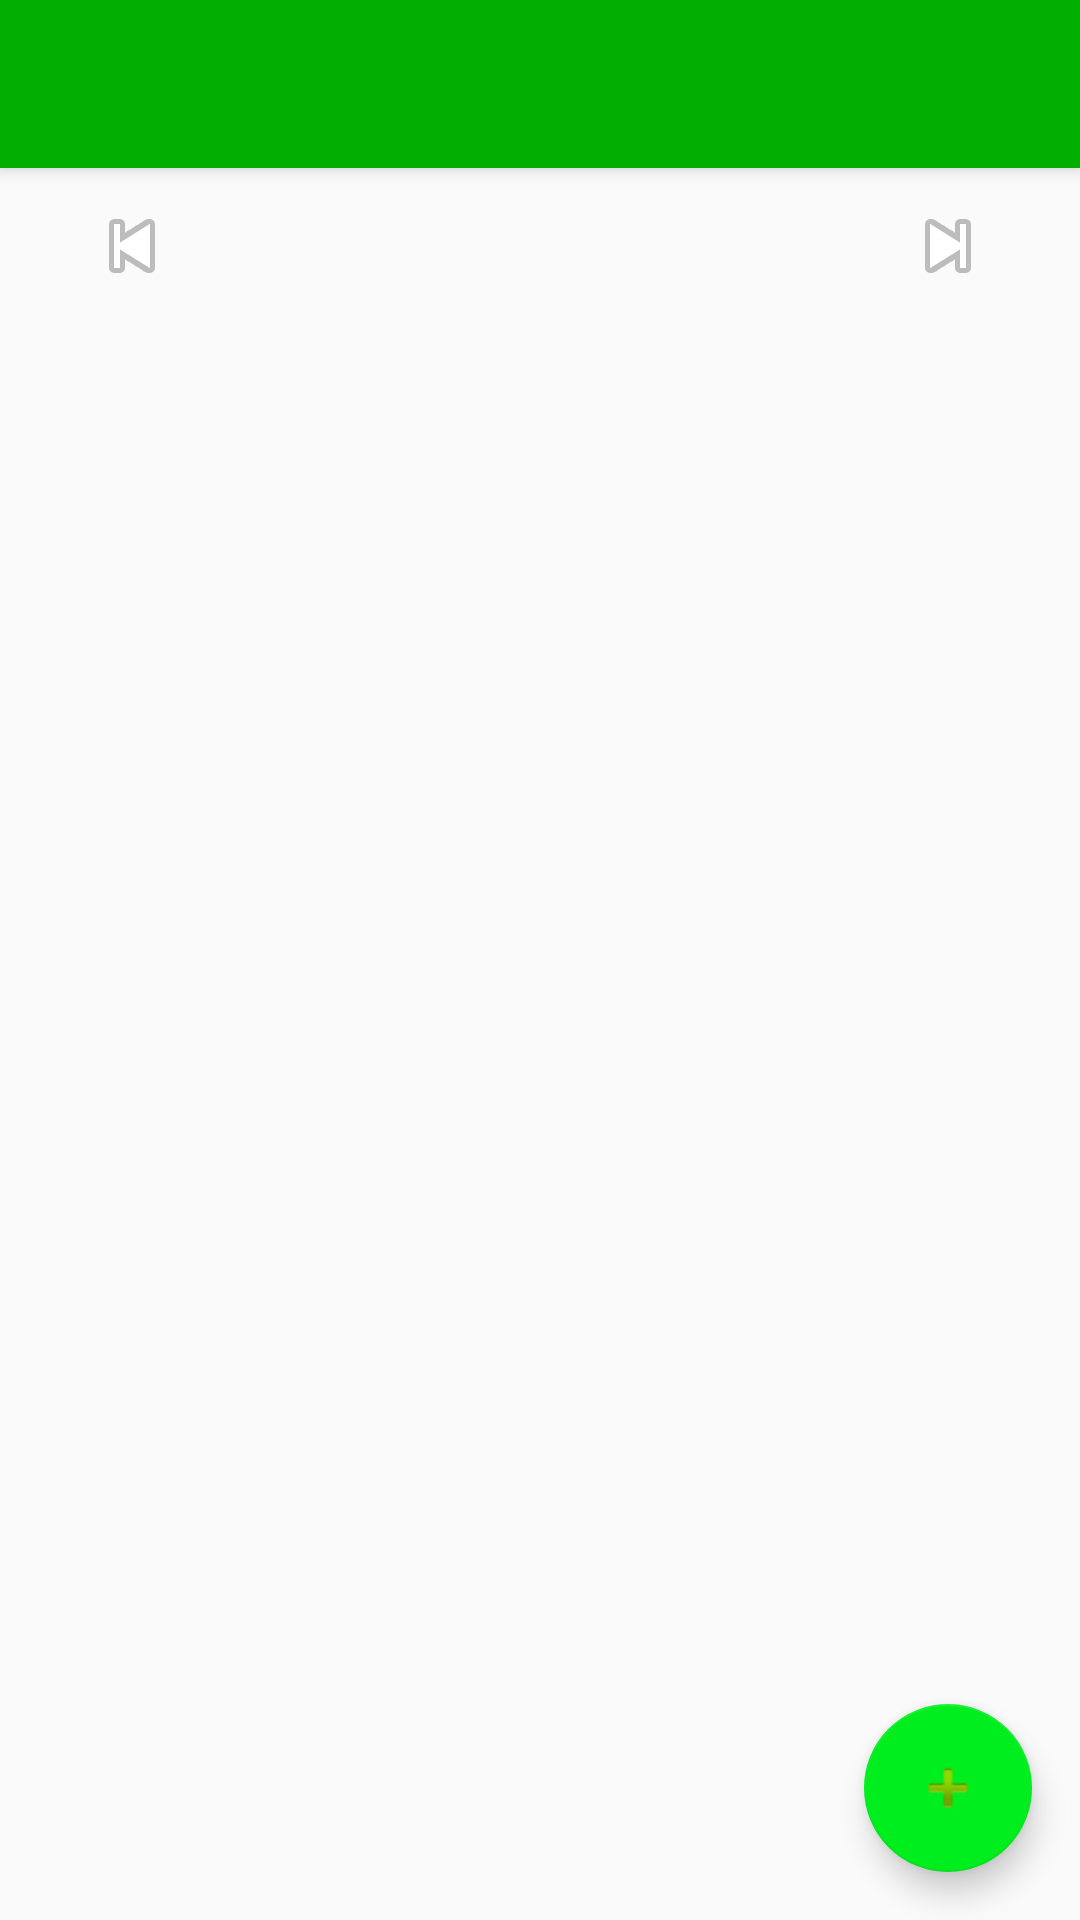

Produce the Android XML layout that renders to this screen, including the resource entries it uses.
<!-- AndroidManifest.xml: activity theme AppTheme.NoActionBar -->
<!-- res/layout/activity_daily_view.xml -->
<?xml version="1.0" encoding="utf-8"?>
<androidx.coordinatorlayout.widget.CoordinatorLayout xmlns:android="http://schemas.android.com/apk/res/android"
    xmlns:app="http://schemas.android.com/apk/res-auto"
    xmlns:tools="http://schemas.android.com/tools"
    android:layout_width="match_parent"
    android:layout_height="match_parent"
    tools:context="com.dcca.jane.mmy.activities.DailyViewActivity">

    <com.google.android.material.appbar.AppBarLayout
        android:layout_width="match_parent"
        android:layout_height="wrap_content"
        android:theme="@style/AppTheme.AppBarOverlay">

        <androidx.appcompat.widget.Toolbar
            android:id="@+id/toolbar"
            android:layout_width="match_parent"
            android:layout_height="?attr/actionBarSize"
            android:background="?attr/colorPrimary"
            app:popupTheme="@style/AppTheme.PopupOverlay" />

    </com.google.android.material.appbar.AppBarLayout>

    <include layout="@layout/content_daily_view" />

    <com.google.android.material.floatingactionbutton.FloatingActionButton
        android:id="@+id/fab"
        android:layout_width="wrap_content"
        android:layout_height="wrap_content"
        android:layout_gravity="bottom|end"
        android:layout_margin="@dimen/fab_margin"
        app:srcCompat="@android:drawable/ic_input_add" />

</androidx.coordinatorlayout.widget.CoordinatorLayout>
<!-- res/layout/content_daily_view.xml (included above) -->
<?xml version="1.0" encoding="utf-8"?>
<androidx.constraintlayout.widget.ConstraintLayout xmlns:android="http://schemas.android.com/apk/res/android"
    xmlns:app="http://schemas.android.com/apk/res-auto"
    xmlns:tools="http://schemas.android.com/tools"
    android:layout_width="match_parent"
    android:layout_height="match_parent"
    app:layout_behavior="@string/appbar_scrolling_view_behavior"
    tools:context="com.dcca.jane.mmy.activities.DailyViewActivity"
    tools:showIn="@layout/activity_daily_view">

    <ImageButton
        android:layout_width="wrap_content"
        android:layout_height="wrap_content"
        android:contentDescription="@string/daily_view_left_btn"
        android:id="@+id/btn_left"
        android:src="@android:drawable/ic_media_previous"
        app:layout_constraintLeft_toLeftOf="@+id/tv_day_title"
        style="?android:attr/borderlessButtonStyle"
    />

    <TextView
        android:id="@+id/tv_day_title"
        android:layout_width="match_parent"
        android:layout_height="52dp"
        android:gravity="center|center"
        android:textAllCaps="true"
        android:textColor="@android:color/black"
        android:textSize="20sp" />

    <ImageButton
        android:id="@+id/btn_right"
        style="?android:attr/borderlessButtonStyle"
        android:layout_width="wrap_content"
        android:layout_height="wrap_content"
        android:contentDescription="@string/daily_view_right_btn"
        android:src="@android:drawable/ic_media_next"
        app:layout_constraintRight_toRightOf="@+id/tv_day_title" />

    
        
        
        
    

    <ListView
        android:layout_width="wrap_content"
        android:layout_height="wrap_content"
        android:id="@+id/meal_list"
        app:layout_constraintTop_toBottomOf="@id/tv_day_title"
        android:padding="4dp">
    </ListView>

    
        
        
        
        

</androidx.constraintlayout.widget.ConstraintLayout>
<!-- resources referenced by this layout -->
<resources>
  <dimen name="fab_margin">16dp</dimen>
  <string name="daily_view_left_btn">Left button: use to change to previous day</string>
  <string name="daily_view_right_btn">Right button: use to change to next day</string>
  <style name="AppTheme.AppBarOverlay" parent="ThemeOverlay.AppCompat.Dark.ActionBar" />
  <style name="AppTheme.PopupOverlay" parent="ThemeOverlay.AppCompat.Light" />
  <style name="AppTheme.NoActionBar">
          <item name="colorPrimary">@color/colorPrimary</item>
          <item name="colorPrimaryDark">@color/colorPrimaryDark</item>
          <item name="colorAccent">@color/colorAccent</item>
          
      </style>
  <color name="colorPrimary">#00AF00</color>
  <color name="colorPrimaryDark">#228B22</color>
  <color name="colorAccent">#00ee1d</color>
</resources>
